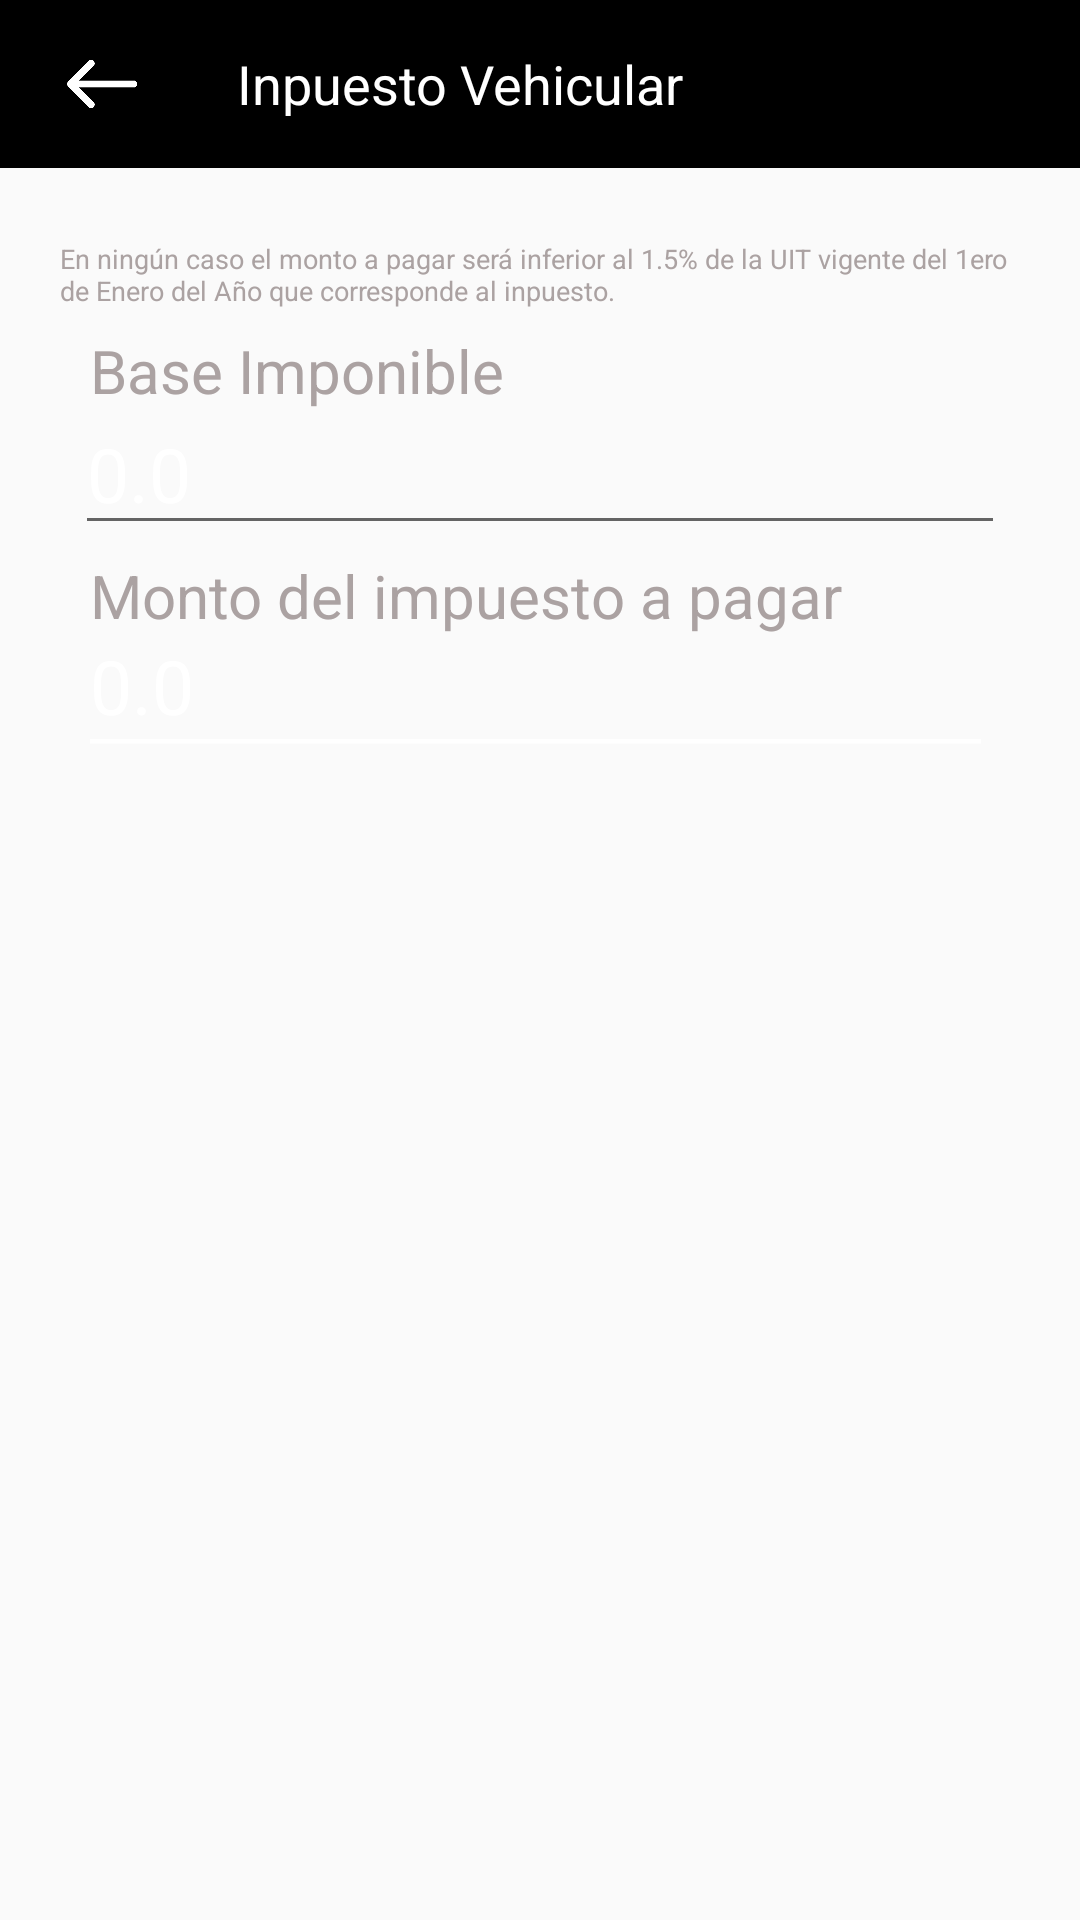

Produce the Android XML layout that renders to this screen, including the resource entries it uses.
<!-- AndroidManifest.xml: application theme AppTheme -->
<!-- res/layout/activity_inpuesto_vehicular.xml -->
<?xml version="1.0" encoding="utf-8"?>
<RelativeLayout xmlns:android="http://schemas.android.com/apk/res/android"
    xmlns:tools="http://schemas.android.com/tools"
    android:id="@+id/activity_inpuesto_vehicular"
    android:layout_width="match_parent"
    android:layout_height="match_parent"
 android:background="@mipmap/calculadora_menu_fondo"
    tools:context="legalmovil.com.calculotributario.view.calculadora.InpuestoVehicular">


    <FrameLayout
        android:layout_width="match_parent"
        android:layout_height="wrap_content"
        android:layout_alignParentTop="true"
        android:layout_alignParentLeft="true"
        android:layout_alignParentStart="true">

        <LinearLayout
            android:layout_width="match_parent"
            android:layout_height="wrap_content"
            android:layout_gravity="center_horizontal|top"
            android:background="@color/black"
            android:orientation="vertical">

            <android.support.v7.widget.Toolbar
                android:id="@+id/toolbar"
                android:layout_width="match_parent"
                android:layout_height="56dp"
                android:background="@android:color/transparent">

                <LinearLayout
                    android:layout_width="match_parent"
                    android:layout_height="match_parent"
                    android:gravity="center_vertical"
                    android:orientation="horizontal"
                    android:onClick="onClickAnterior">

                    <ImageView
                        android:layout_height="48dp"
                        android:layout_marginLeft="5dp"
                        android:src="@mipmap/calculadora_atras_fecha"
                        android:layout_weight="1"
                        android:onClick="onClickCalAV"
                        android:layout_width="1dp"
                        />

                    <LinearLayout
                        android:layout_width="0dp"
                        android:layout_height="wrap_content"
                        android:layout_marginRight="10dp"
                        android:layout_weight="12"
                        android:gravity="center_vertical|right"
                        android:orientation="horizontal"
                        android:weightSum="1">

                        <TextView
                            android:text="Inpuesto Vehicular"
                            android:layout_width="wrap_content"
                            android:layout_height="wrap_content"
                            android:id="@+id/textView3"
                            android:elevation="1dp"
                            android:textColor="@android:color/white"
                            android:paddingRight="40dp"
                            android:layout_weight="0.72"
                            android:textSize="18dp" />



                    </LinearLayout>

                </LinearLayout>

            </android.support.v7.widget.Toolbar>
            
        </LinearLayout>

    </FrameLayout>


    <TextView
        android:text="@string/impuesto_vehicular_text"
        android:layout_width="320dp"
        android:layout_height="wrap_content"
        android:layout_marginTop="80dp"
        android:textColor="@color/email_color"
        android:id="@+id/asssd"
        android:textSize="9dp"
        android:layout_centerHorizontal="true" />


    <TextView
        android:text="Base Imponible"
        android:layout_width="300dp"
        android:layout_height="wrap_content"
        android:layout_marginTop="110dp"
        android:textColor="@color/email_color"
        android:id="@+id/monto_alcabal"
        android:textSize="20dp"
        android:layout_centerHorizontal="true"
        android:textColorLink="@android:color/white" />

    <EditText
        android:layout_width="310dp"
        android:layout_height="wrap_content"

        android:ems="10"
        android:textSize="25dp"
        android:layout_marginTop="131dp"

        android:digits="0123456789"
        android:inputType="numberDecimal"

        android:id="@+id/campoValor"
        android:textColorHint="@color/white"
        android:textColor="@color/white"
        android:maxLength="8"
        android:layout_centerHorizontal="true"
        android:hint="0.0"
        android:layout_alignParentTop="true" />


    <TextView
        android:text="Monto del impuesto a pagar"
        android:layout_width="300dp"
        android:layout_height="wrap_content"
        android:layout_marginTop="185dp"
        android:textColor="@color/email_color"
        android:id="@+id/monto_alcabal_resto"
        android:textSize="20dp"
        android:layout_centerHorizontal="true" />

    <TextView
        android:text=" _________________________________"
        android:layout_width="310dp"
        android:layout_height="wrap_content"
        android:layout_marginTop="225dp"
        android:textColor="@color/white"
        android:id="@+id/asd"
        android:textSize="20dp"
        android:layout_centerHorizontal="true" />

    <TextView
        android:text="0.0"
        android:layout_width="300dp"
        android:layout_height="wrap_content"
        android:layout_marginTop="30dp"
        android:textColor="@color/white"
        android:id="@+id/campo_pagar"

        android:textSize="25dp"
        android:layout_below="@+id/campoValor"
        android:layout_centerHorizontal="true" />


</RelativeLayout>
<!-- resources referenced by this layout -->
<resources>
  <color name="black">#000</color>
  <color name="email_color">#aba2a2</color>
  <color name="white">#ffffff</color>
  <!-- mipmap calculadora_atras_fecha: png bitmap (mipmap-hdpi, 824 bytes) -->
  <string name="impuesto_vehicular_text">En ningún caso el monto a pagar será inferior al 1.5% de la UIT vigente del 1ero de Enero del Año que corresponde al inpuesto.</string>
  <style name="AppTheme" parent="Theme.AppCompat.Light.NoActionBar">
          
          <item name="colorPrimary">@color/colorPrimary</item>
          <item name="colorPrimaryDark">@color/colorPrimaryDark</item>
          <item name="colorAccent">@color/colorAccent</item>
      </style>
  <color name="colorPrimary">#000000</color>
  <color name="colorPrimaryDark">#000000</color>
  <color name="colorAccent">#fff</color>
</resources>
